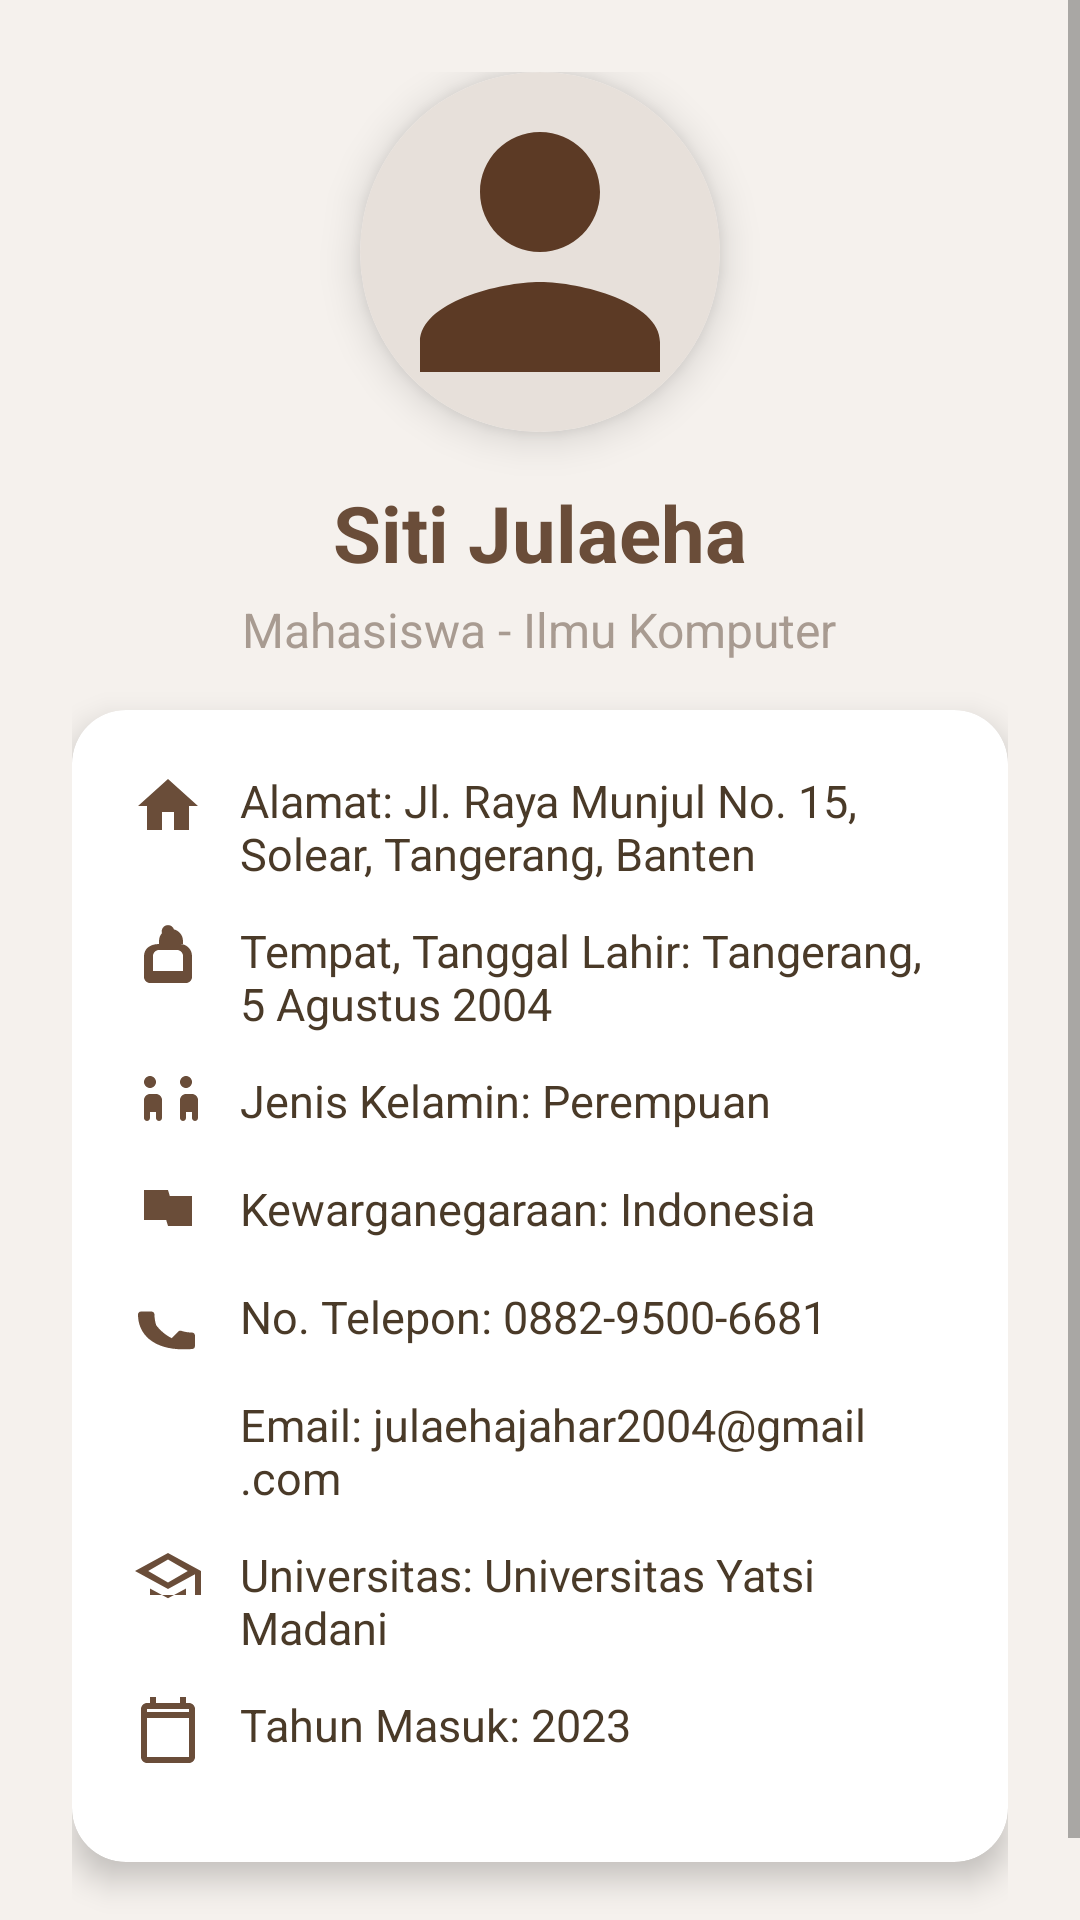

Reconstruct the res/layout file that produces this screen, plus the resources it refers to.
<!-- AndroidManifest.xml: application theme Theme.BiodataMotion -->
<!-- res/layout/fragment_dashboard.xml -->
<?xml version="1.0" encoding="utf-8"?>
<ScrollView xmlns:android="http://schemas.android.com/apk/res/android"
    xmlns:app="http://schemas.android.com/apk/res-auto"
    xmlns:tools="http://schemas.android.com/tools"
    android:layout_width="match_parent"
    android:layout_height="match_parent"
    android:background="#F5F1ED"
    tools:context=".ui.dashboard.DashboardFragment">

    <LinearLayout
        android:layout_width="match_parent"
        android:layout_height="wrap_content"
        android:orientation="vertical"
        android:padding="24dp"
        android:gravity="center_horizontal">

        
        <androidx.cardview.widget.CardView
            android:layout_width="120dp"
            android:layout_height="120dp"
            app:cardCornerRadius="60dp"
            app:cardElevation="8dp"
            android:layout_gravity="center_horizontal"
            android:layout_marginBottom="16dp">
            <ImageView
                android:id="@+id/image_foto_profil"
                android:layout_width="match_parent"
                android:layout_height="match_parent"
                android:src="@drawable/ic_biodata_black_24dp"
                android:scaleType="centerCrop"
                android:background="#E7E0DA" />
        </androidx.cardview.widget.CardView>

        
        <TextView
            android:id="@+id/text_nama"
            android:layout_width="wrap_content"
            android:layout_height="wrap_content"
            android:text="Siti Julaeha"
            android:textSize="26sp"
            android:textStyle="bold"
            android:textColor="#6A4D39"
            android:layout_marginBottom="4dp"
            android:gravity="center" />
        <TextView
            android:id="@+id/text_status"
            android:layout_width="wrap_content"
            android:layout_height="wrap_content"
            android:text="Mahasiswa - Ilmu Komputer"
            android:textSize="16sp"
            android:textColor="#A89B91"
            android:layout_marginBottom="16dp"
            android:gravity="center" />

        
        <androidx.cardview.widget.CardView
            android:layout_width="match_parent"
            android:layout_height="wrap_content"
            app:cardCornerRadius="18dp"
            app:cardElevation="6dp"
            android:layout_marginBottom="24dp"
            app:cardBackgroundColor="#FFFFFF">
            <LinearLayout
                android:layout_width="match_parent"
                android:layout_height="wrap_content"
                android:orientation="vertical"
                android:padding="20dp">

                
                <LinearLayout
                    android:layout_width="match_parent"
                    android:layout_height="wrap_content"
                    android:orientation="horizontal"
                    android:layout_marginBottom="12dp">
                    <ImageView
                        android:layout_width="24dp"
                        android:layout_height="24dp"
                        android:src="@drawable/ic_home_black_24dp"
                        android:tint="#6A4D39"
                        android:layout_marginEnd="12dp" />
                    <TextView
                        android:layout_width="wrap_content"
                        android:layout_height="wrap_content"
                        android:text="Alamat: Jl. Raya Munjul No. 15, Solear, Tangerang, Banten"
                        android:textSize="15sp"
                        android:textColor="#4A3A28" />
                </LinearLayout>

                
                <LinearLayout
                    android:layout_width="match_parent"
                    android:layout_height="wrap_content"
                    android:orientation="horizontal"
                    android:layout_marginBottom="12dp">
                    <ImageView
                        android:layout_width="24dp"
                        android:layout_height="24dp"
                        android:src="@drawable/ic_cake_black_24dp"
                        android:tint="#6A4D39"
                        android:layout_marginEnd="12dp" />
                    <TextView
                        android:layout_width="wrap_content"
                        android:layout_height="wrap_content"
                        android:text="Tempat, Tanggal Lahir: Tangerang, 5 Agustus 2004"
                        android:textSize="15sp"
                        android:textColor="#4A3A28" />
                </LinearLayout>

                
                <LinearLayout
                    android:layout_width="match_parent"
                    android:layout_height="wrap_content"
                    android:orientation="horizontal"
                    android:layout_marginBottom="12dp">
                    <ImageView
                        android:layout_width="24dp"
                        android:layout_height="24dp"
                        android:src="@drawable/ic_wc_black_24dp"
                        android:tint="#6A4D39"
                        android:layout_marginEnd="12dp" />
                    <TextView
                        android:layout_width="wrap_content"
                        android:layout_height="wrap_content"
                        android:text="Jenis Kelamin: Perempuan"
                        android:textSize="15sp"
                        android:textColor="#4A3A28" />
                </LinearLayout>

                
                <LinearLayout
                    android:layout_width="match_parent"
                    android:layout_height="wrap_content"
                    android:orientation="horizontal"
                    android:layout_marginBottom="12dp">
                    <ImageView
                        android:layout_width="24dp"
                        android:layout_height="24dp"
                        android:src="@drawable/ic_flag_black_24dp"
                        android:tint="#6A4D39"
                        android:layout_marginEnd="12dp" />
                    <TextView
                        android:layout_width="wrap_content"
                        android:layout_height="wrap_content"
                        android:text="Kewarganegaraan: Indonesia"
                        android:textSize="15sp"
                        android:textColor="#4A3A28" />
                </LinearLayout>

                
                <LinearLayout
                    android:layout_width="match_parent"
                    android:layout_height="wrap_content"
                    android:orientation="horizontal"
                    android:layout_marginBottom="12dp">
                    <ImageView
                        android:layout_width="24dp"
                        android:layout_height="24dp"
                        android:src="@drawable/ic_phone_black_24dp"
                        android:tint="#6A4D39"
                        android:layout_marginEnd="12dp" />
                    <TextView
                        android:layout_width="wrap_content"
                        android:layout_height="wrap_content"
                        android:text="No. Telepon: 0882-9500-6681"
                        android:textSize="15sp"
                        android:textColor="#4A3A28" />
                </LinearLayout>

                
                <LinearLayout
                    android:layout_width="match_parent"
                    android:layout_height="wrap_content"
                    android:orientation="horizontal"
                    android:layout_marginBottom="12dp">
                    <ImageView
                        android:layout_width="24dp"
                        android:layout_height="24dp"
                        android:src="@drawable/ic_email_black_24dp"
                        android:tint="#6A4D39"
                        android:layout_marginEnd="12dp" />
                    <TextView
                        android:layout_width="wrap_content"
                        android:layout_height="wrap_content"
                        android:text="Email: julaehajahar2004@gmail.com"
                        android:textSize="15sp"
                        android:textColor="#4A3A28" />
                </LinearLayout>

                
                <LinearLayout
                    android:layout_width="match_parent"
                    android:layout_height="wrap_content"
                    android:orientation="horizontal"
                    android:layout_marginBottom="12dp">
                    <ImageView
                        android:layout_width="24dp"
                        android:layout_height="24dp"
                        android:src="@drawable/ic_school_black_24dp"
                        android:tint="#6A4D39"
                        android:layout_marginEnd="12dp" />
                    <TextView
                        android:layout_width="wrap_content"
                        android:layout_height="wrap_content"
                        android:text="Universitas: Universitas Yatsi Madani"
                        android:textSize="15sp"
                        android:textColor="#4A3A28" />
                </LinearLayout>

                
                <LinearLayout
                    android:layout_width="match_parent"
                    android:layout_height="wrap_content"
                    android:orientation="horizontal"
                    android:layout_marginBottom="12dp">
                    <ImageView
                        android:layout_width="24dp"
                        android:layout_height="24dp"
                        android:src="@drawable/ic_event_black_24dp"
                        android:tint="#6A4D39"
                        android:layout_marginEnd="12dp" />
                    <TextView
                        android:layout_width="wrap_content"
                        android:layout_height="wrap_content"
                        android:text="Tahun Masuk: 2023"
                        android:textSize="15sp"
                        android:textColor="#4A3A28" />
                </LinearLayout>

            </LinearLayout>
        </androidx.cardview.widget.CardView>

        

    </LinearLayout>
</ScrollView>
<!-- resources referenced by this layout -->
<resources>
  <!-- drawable ic_biodata_black_24dp (drawable) -->
  <vector xmlns:android="http://schemas.android.com/apk/res/android"
      android:width="24dp"
      android:height="24dp"
      android:viewportWidth="24"
      android:viewportHeight="24">
    <path
        android:fillColor="#5C3A25"
        android:pathData="M12,12c2.21,0 4,-1.79 4,-4s-1.79,-4 -4,-4 -4,1.79 -4,4 1.79,4 4,4zM12,14c-2.67,0 -8,1.34 -8,4v2h16v-2c0,-2.66 -5.33,-4 -8,-4z"/>
  </vector>
  <!-- drawable ic_cake_black_24dp (drawable) -->
  <?xml version="1.0" encoding="utf-8"?>
  <vector xmlns:android="http://schemas.android.com/apk/res/android"
      android:width="24dp"
      android:height="24dp"
      android:viewportWidth="24"
      android:viewportHeight="24">
      <path
          android:fillColor="#FF000000"
          android:pathData="M12,5.9c1.16,0 2.1,-0.94 2.1,-2.1 0,-1.16 -0.94,-2.1 -2.1,-2.1 -1.16,0 -2.1,0.94 -2.1,2.1 0,1.16 0.94,2.1 2.1,2.1zM17,8V7c0,-2.21 -1.79,-4 -4,-4s-4,1.79 -4,4v1C5.79,8 4,9.79 4,12v7c0,1.1 0.9,2 2,2h12c1.1,0 2,-0.9 2,-2v-7c0,-2.21 -1.79,-4 -4,-4zm0,9H7v-5c0,-1.1 0.9,-2 2,-2h6c1.1,0 2,0.9 2,2v5z"/>
  </vector>
  <!-- drawable ic_event_black_24dp (drawable) -->
  <?xml version="1.0" encoding="utf-8"?>
  <vector xmlns:android="http://schemas.android.com/apk/res/android"
      android:width="24dp"
      android:height="24dp"
      android:viewportWidth="24"
      android:viewportHeight="24">
      <path
          android:fillColor="#FF000000"
          android:pathData="M19,3h-1V1h-2v2H8V1H6v2H5c-1.1,0 -2,0.9 -2,2v16c0,1.1 0.9,2 2,2h14c1.1,0 2,-0.9 2,-2V5c0,-1.1 -0.9,-2 -2,-2zm0,18H5V8h14v13zm0,-15H5V5h14v1z"/>
  </vector>
  <!-- drawable ic_flag_black_24dp (drawable) -->
  <?xml version="1.0" encoding="utf-8"?>
  <vector xmlns:android="http://schemas.android.com/apk/res/android"
      android:width="24dp"
      android:height="24dp"
      android:viewportWidth="24"
      android:viewportHeight="24">
      <path
          android:fillColor="#FF000000"
          android:pathData="M14.4,6l0.6,2H20v8h-8l-0.6,-2H4V4h8l0.6,2H20v2h-5.6z"/>
  </vector>
  <!-- drawable ic_home_black_24dp (drawable) -->
  <vector xmlns:android="http://schemas.android.com/apk/res/android"
      android:width="24dp"
      android:height="24dp"
      android:viewportWidth="24.0"
      android:viewportHeight="24.0">
      <path
          android:fillColor="#5C3A25"
          android:pathData="M10,20v-6h4v6h5v-8h3L12,3 2,12h3v8z" />
  </vector>
  <!-- drawable ic_phone_black_24dp (drawable) -->
  <?xml version="1.0" encoding="utf-8"?>
  <vector xmlns:android="http://schemas.android.com/apk/res/android"
      android:width="24dp"
      android:height="24dp"
      android:viewportWidth="24"
      android:viewportHeight="24">
      <path
          android:fillColor="#FF000000"
          android:pathData="M6.62,10.79C8.06,13.62 10.38,15.94 13.21,17.38l2.2,-2.2c0.27,-0.27 0.67,-0.36 1.02,-0.24 1.12,0.37 2.33,0.57 3.57,0.57 0.55,0 1,0.45 1,1v3.5c0,0.55 -0.45,1 -1,1C7.61,22 2,16.39 2,9.5c0,-0.55 0.45,-1 1,-1H6.5c0.55,0 1,0.45 1,1 0,1.24 0.2,2.45 0.57,3.57 0.11,0.35 0.03,0.74 -0.25,1.02l-2.2,2.2z"/>
  </vector>
  <!-- drawable ic_school_black_24dp (drawable) -->
  <?xml version="1.0" encoding="utf-8"?>
  <vector xmlns:android="http://schemas.android.com/apk/res/android"
      android:width="24dp"
      android:height="24dp"
      android:viewportWidth="24"
      android:viewportHeight="24">
      <path
          android:fillColor="#FF000000"
          android:pathData="M12,3L1,9l11,6 9,-4.91V17h2V9L12,3zm0,2.18L18.6,9 12,12.82 5.4,9 12,5.18zM6,17v-2.18l6,3.27 6,-3.27V17H6z"/>
  </vector>
  <color name="primary_medium">#C7A58F</color>
  <color name="primary_dark">#AF8971</color>
  <color name="accent_dark">#5C3A25</color>
  <color name="secondary_light">#876954</color>
  <color name="secondary_dark">#6A4D39</color>
  <color name="primary_light">#CBB4A3</color>
</resources>
